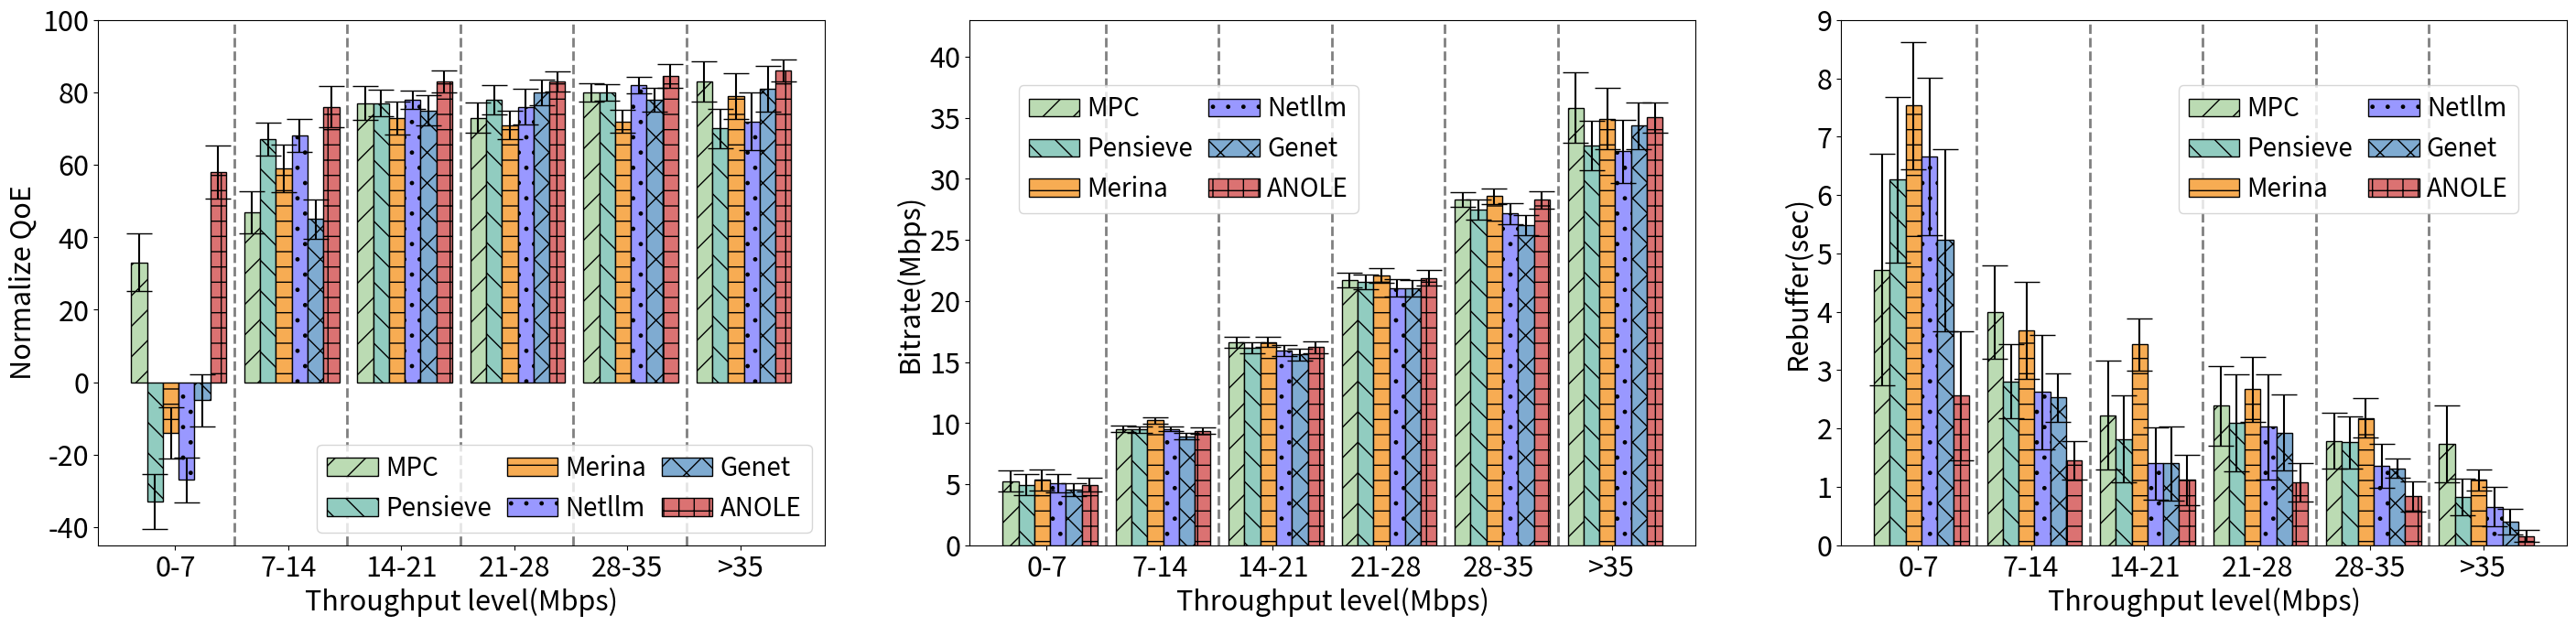

Reproduce this figure in Python.
import matplotlib.pyplot as plt
import numpy as np

# 定义颜色、花纹等
colors = ['#bbdbb3', '#91CCc0', '#f7ac53', '#9998ff', '#7fabd1', '#db7272']
hatch_patterns = ['/', '\\', '-', '.', 'x', '+']
x_labels = ['0-7', '7-14', '14-21', '21-28', '28-35', '>35']


# schemes_show 和 schemes_label 需要你自己定义好
# 例子：

schemes_label = ['MPC', 'Pensieve', 'Merina', 'Netllm', 'Genet', 'ANOLE']

# 四组数据
persent= [[33, 47, 77, 73, 80, 83], [-33, 67, 77, 78, 80, 70],
		  [-14, 59, 73, 71, 72, 79],[-27, 68, 78, 76, 82, 72],
		  [-5, 45, 75,80,78,81],    [58,76,83,83,84.5,86]]
persent_err = [[7.95, 5.81, 4.72, 4.19, 2.46, 5.6], [7.55, 4.54, 3.68, 4.07, 2.3, 5.42],
				   [7.08, 6.58, 4.55, 3.96, 3.18, 6.38], [6.24, 4.55, 2.57, 4.99, 2.27, 7.9],
				   [7.24, 5.33, 4.13, 3.49, 3.22, 6.26], [7.3, 5.71, 3.03, 2.8, 3.32, 3.02]]

qua = [[5.24,9.51,16.62,21.73,28.28,35.81], [4.95,9.49,16.17,21.54,27.47,32.71],
				  [5.35,10.21,16.62,22.07,28.58,34.92], [5.06,9.53,15.94,21.06,27.15,32.24],
				  [4.56,8.91,15.6,21.05,26.2,34.33], [4.96,9.38,16.21,21.89,28.26,35.01]]
qua_err =  [ [0.85, 0.26, 0.43, 0.6, 0.59, 2.9], [0.84, 0.26, 0.43, 0.62, 0.82, 2.05],
					[0.86, 0.26, 0.42, 0.58, 0.63, 2.48], [0.76, 0.22, 0.47, 0.73, 0.88, 2.57],
					 [0.54, 0.26, 0.45, 0.69, 0.82, 1.88],  [0.59, 0.26, 0.5, 0.62, 0.74, 1.24]]

rebuf= [[4.72,4.0,2.23,2.39,1.79,1.74],[6.26,2.81,1.82,2.1,1.76,0.83],
					[7.53,3.68,3.44,2.67,2.18,1.12], [6.66,2.63,1.4,2.03,1.36,0.66],
					[5.23,2.53,1.4,1.93,1.32,0.41], [2.56,1.46,1.12,1.08,0.84,0.16]]
rebuf_err = [[1.98, 0.8, 0.93, 0.68, 0.48, 0.66], [1.42, 0.64, 0.74, 0.83, 0.44, 0.31],
				   [1.09, 0.83, 0.45, 0.56,0.34, 0.18], [1.35, 0.98, 0.62, 0.9, 0.38, 0.34],
				   [1.56, 0.41, 0.64, 0.65, 0.17, 0.22], [1.11, 0.33, 0.43, 0.33, 0.26, 0.1]]


# 创建1行3列子图
fig, axs = plt.subplots(1, 3, figsize=(29, 7))
width = 0.14
x = np.arange(1, 7)
# 绘制第一个子图：Normalize QoE
for scheme in range(len(schemes_label)):
    axs[0].bar(x + (scheme - len(schemes_label) / 2) * width, persent[scheme], width,
               label=schemes_label[scheme], color=colors[scheme], hatch=hatch_patterns[scheme],
               edgecolor='black', yerr=persent_err[scheme], capsize=10)
axs[0].set_ylim(-45, 100)
axs[0].set_xticks(x- 0.1)
axs[0].set_xticklabels(x_labels, fontsize=22)
axs[0].set_ylabel('Normalize QoE', fontsize=22)
axs[0].set_xlabel('Throughput level(Mbps)', fontsize=22)
axs[0].tick_params(axis='both', labelsize=22)
for i in range(len(x) - 1):
    axs[0].plot([x[i] + 4.2 * 0.1, x[i] + 4.2 * 0.1], [-45, 100], linestyle="--", color='grey', linewidth=2)
axs[0].legend(fontsize=20, loc='lower right',ncol=3, handletextpad=0.3, columnspacing=0.6)

# 绘制第二个子图：Bitrate
for scheme in range(len(schemes_label)):
    axs[1].bar(x + (scheme - len(schemes_label) / 2) * width, qua[scheme], width,
               label=schemes_label[scheme], color=colors[scheme], hatch=hatch_patterns[scheme],
               edgecolor='black', yerr=qua_err[scheme], capsize=10)
axs[1].set_ylim(0, 43)
axs[1].set_xticks(x-0.1)
axs[1].set_xticklabels(x_labels, fontsize=22)
axs[1].set_ylabel('Bitrate(Mbps)', fontsize=22)
axs[1].set_xlabel('Throughput level(Mbps)', fontsize=22)
axs[1].tick_params(axis='both', labelsize=22)
for i in range(len(x) - 1):
    axs[1].plot([x[i] + 4.2 * 0.1, x[i] + 4.2 * 0.1], [0, 43], linestyle="--", color='grey', linewidth=2)
axs[1].legend(fontsize=20, loc='upper left',ncol=2, handletextpad=0.3, columnspacing=0.6,bbox_to_anchor=(0.05, 0.9))

# 绘制第三个子图：Rebuffer
for scheme in range(len(schemes_label)):
    axs[2].bar(x + (scheme - len(schemes_label) / 2) * width, rebuf[scheme], width,
               label=schemes_label[scheme], color=colors[scheme], hatch=hatch_patterns[scheme],
               edgecolor='black', yerr=rebuf_err[scheme], capsize=10)
axs[2].set_ylim(0, 9)
axs[2].set_xticks(x-0.1)
axs[2].set_xticklabels(x_labels, fontsize=22)
axs[2].set_ylabel('Rebuffer(sec)', fontsize=22)
axs[2].set_xlabel('Throughput level(Mbps)', fontsize=22)
axs[2].tick_params(axis='both', labelsize=22)
for i in range(len(x) - 1):
    axs[2].plot([x[i] + 4.2 * 0.1, x[i] + 4.2 * 0.1], [0, 9], linestyle="--", color='grey', linewidth=2)
axs[2].legend(fontsize=20, loc='upper right',ncol=2, handletextpad=0.3, columnspacing=0.6,bbox_to_anchor=(0.95, 0.9))


plt.subplots_adjust(wspace=0.2, hspace=0.25)
fig.subplots_adjust(left=0.05, right=0.98, top=0.95, bottom=0.13)

plt.savefig( "F_1.svg", dpi=600)

